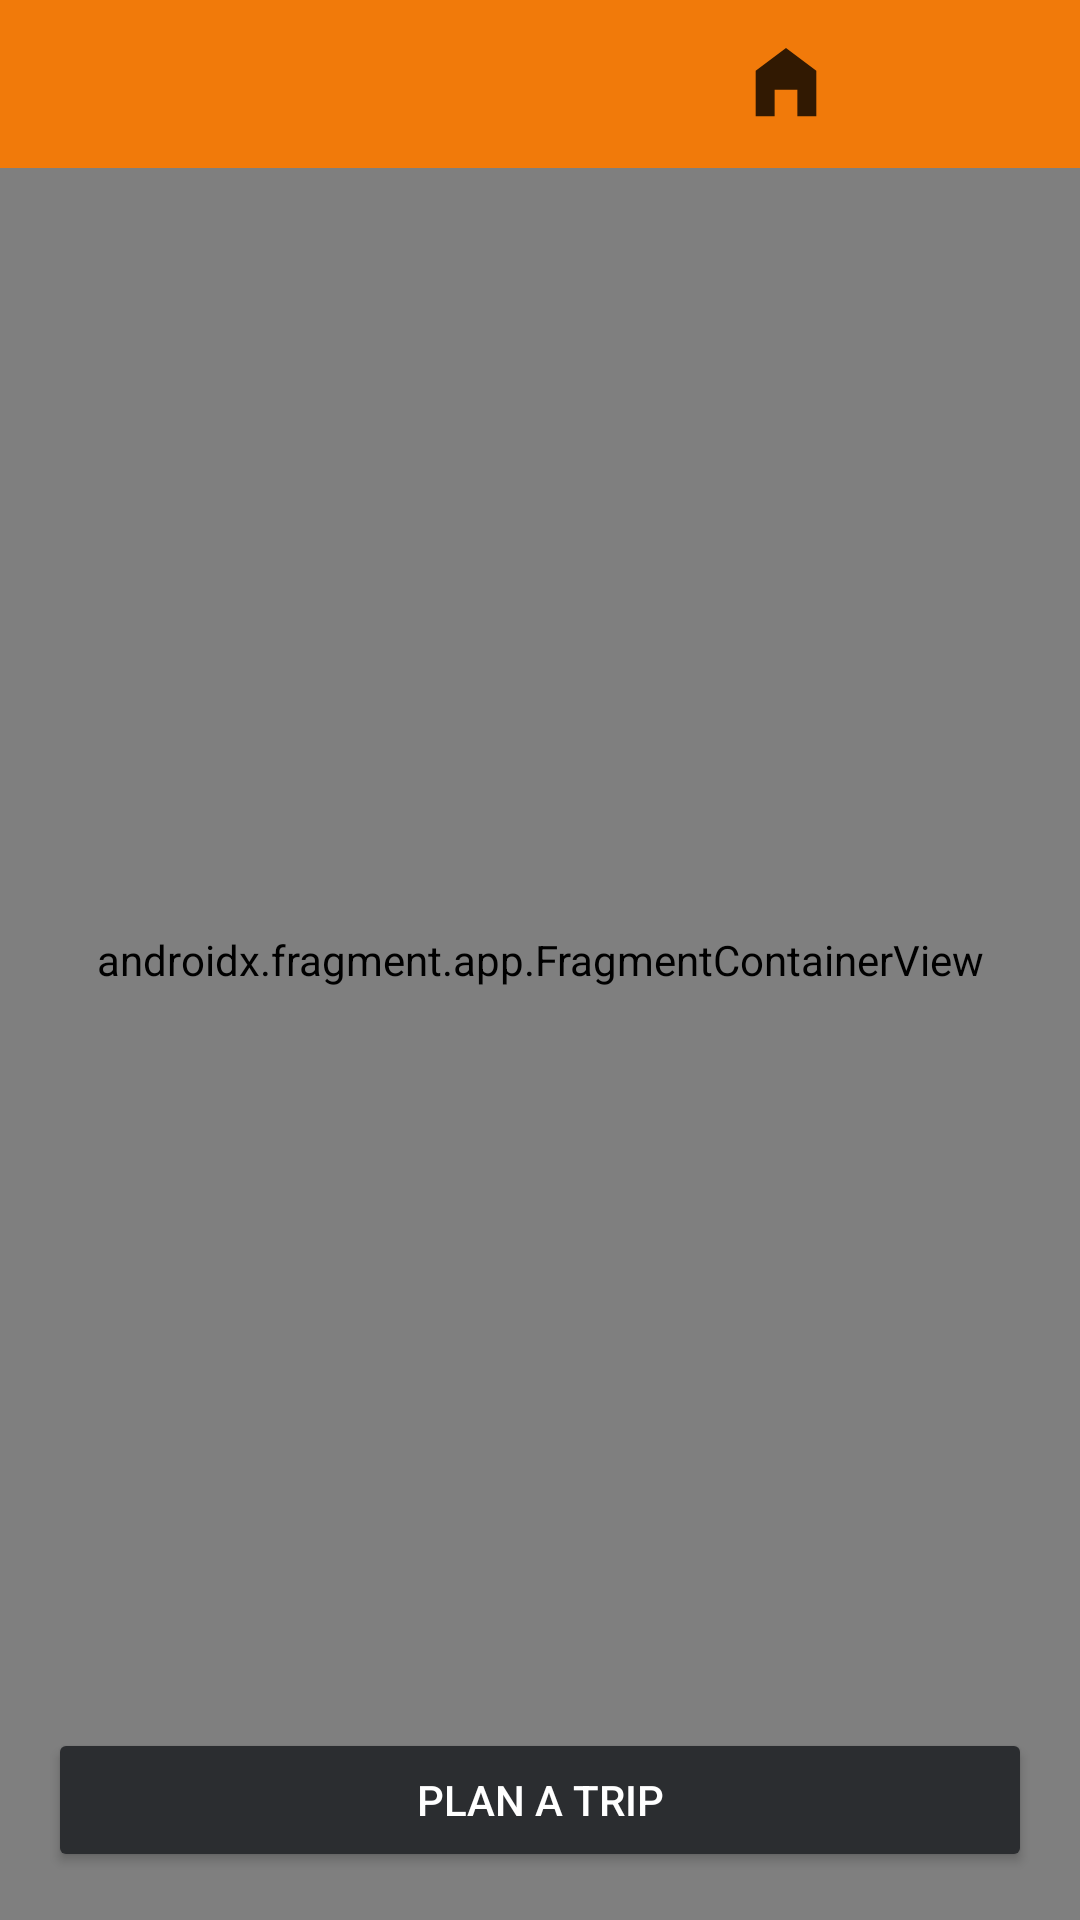

Here is an Android app screen rendered from its layout file. Give the layout XML and the strings, colors and styles it references.
<!-- AndroidManifest.xml: application theme Theme.Komyut_v1 -->
<!-- res/layout/homepage.xml -->
<?xml version="1.0" encoding="utf-8"?>
<androidx.constraintlayout.widget.ConstraintLayout
    xmlns:android="http://schemas.android.com/apk/res/android"
    xmlns:app="http://schemas.android.com/apk/res-auto"
    xmlns:tools="http://schemas.android.com/tools"
    android:layout_width="match_parent"
    android:layout_height="match_parent"
    tools:context=".HomepageActivity">



    
    <FrameLayout
        android:id="@+id/map_frame"
        android:layout_width="0dp"
        android:layout_height="0dp"
        android:layout_margin="8dp"
        app:layout_constraintBottom_toTopOf="@id/plan_trip_button"
        app:layout_constraintEnd_toEndOf="parent"
        app:layout_constraintStart_toStartOf="parent"
        app:layout_constraintTop_toBottomOf="@id/top_navbar"
        tools:ignore="NotSibling" /> 

    <androidx.fragment.app.FragmentContainerView
        android:id="@+id/map_placeholder"
        android:name="com.google.android.gms.maps.SupportMapFragment"
        android:layout_width="match_parent"
        android:layout_height="match_parent"
        app:layout_constraintBottom_toBottomOf="@id/map_frame"
        app:layout_constraintEnd_toEndOf="@id/map_frame"
        app:layout_constraintStart_toStartOf="@id/map_frame"
        app:layout_constraintTop_toTopOf="@id/map_frame"
        app:layout_constraintVertical_bias="0.919" />

    <ImageButton
        android:id="@+id/btn_center_location"
        android:layout_width="60dp"
        android:layout_height="50dp"
        android:layout_marginEnd="28dp"
        android:layout_marginBottom="32dp"
        android:background="?attr/selectableItemBackgroundBorderless"
        android:contentDescription="Center Location"
        android:src="@drawable/gps_fixed"
        app:layout_constraintBottom_toTopOf="@id/plan_trip_button"
        app:layout_constraintEnd_toEndOf="parent"
        app:tint="?attr/colorPrimary" />

    <Button
        android:id="@+id/plan_trip_button"
        android:layout_width="0dp"
        android:layout_height="wrap_content"
        android:layout_margin="16dp"
        android:layout_marginBottom="16dp"
        android:backgroundTint="@color/primaryDark"
        app:cornerRadius="16dp"
        app:iconGravity="textStart"
        app:iconPadding="8dp"
        android:text="Plan a Trip"
        android:textColor="@android:color/white"
        app:layout_constraintBottom_toBottomOf="parent"
        app:layout_constraintEnd_toEndOf="parent"
        app:layout_constraintStart_toStartOf="parent" />
    <LinearLayout
        android:layout_width="match_parent"
        android:layout_height="wrap_content"
        android:background="?android:attr/colorActivatedHighlight"
        android:orientation="horizontal"
        android:padding="16dp"
        tools:ignore="MissingConstraints">

        <ImageButton
            android:id="@+id/button_back"
            android:layout_width="0dp"
            android:layout_height="match_parent"
            android:layout_weight="1"
            android:background="?attr/selectableItemBackground"
            android:contentDescription="Back"
            android:src="@drawable/ic_back" />

        <ImageButton
            android:id="@+id/button_home"
            android:layout_width="0dp"
            android:layout_height="match_parent"
            android:layout_weight="1"
            android:background="?attr/selectableItemBackground"
            android:contentDescription="Home"
            android:src="@drawable/ic_home" />

    </LinearLayout>

</androidx.constraintlayout.widget.ConstraintLayout>
<!-- resources referenced by this layout -->
<resources>
  <color name="primaryDark">#2B2D30</color>
  <!-- drawable ic_home (drawable-anydpi) -->
  <vector xmlns:android="http://schemas.android.com/apk/res/android"
      android:width="24dp"
      android:height="24dp"
      android:viewportWidth="24"
      android:viewportHeight="24"
      android:tint="#000000"
      android:alpha="0.8">
    <group android:scaleX="1.2631578"
        android:scaleY="1.2631578"
        android:translateX="-3.1578948"
        android:translateY="-3.7894738">
      <path
          android:fillColor="@android:color/white"
          android:pathData="M12,3L4,9v12h5v-7h6v7h5V9z"/>
    </group>
  </vector>
  <style name="Theme.Komyut_v1" parent="Theme.MaterialComponents.DayNight.NoActionBar">
          
          <item name="android:windowFullscreen">true</item>
          <item name="android:windowNoTitle">true</item>
          <item name="android:statusBarColor">@android:color/transparent</item>
          <item name="android:navigationBarColor">@android:color/transparent</item>
          
          <item name="colorPrimary">@color/primaryDark</item>
          <item name="colorPrimaryVariant">@color/primaryColor</item>
          <item name="colorOnPrimary">@color/white</item>
          
          <item name="colorSecondary">@color/primaryDark</item>
          <item name="colorSecondaryVariant">@color/primaryDark</item>
          <item name="colorOnSecondary">@color/black</item>
          
      </style>
  <color name="primaryColor">#F44336</color>
  <color name="white">#FFFFFF</color>
  <color name="black">#FF000000</color>
</resources>
